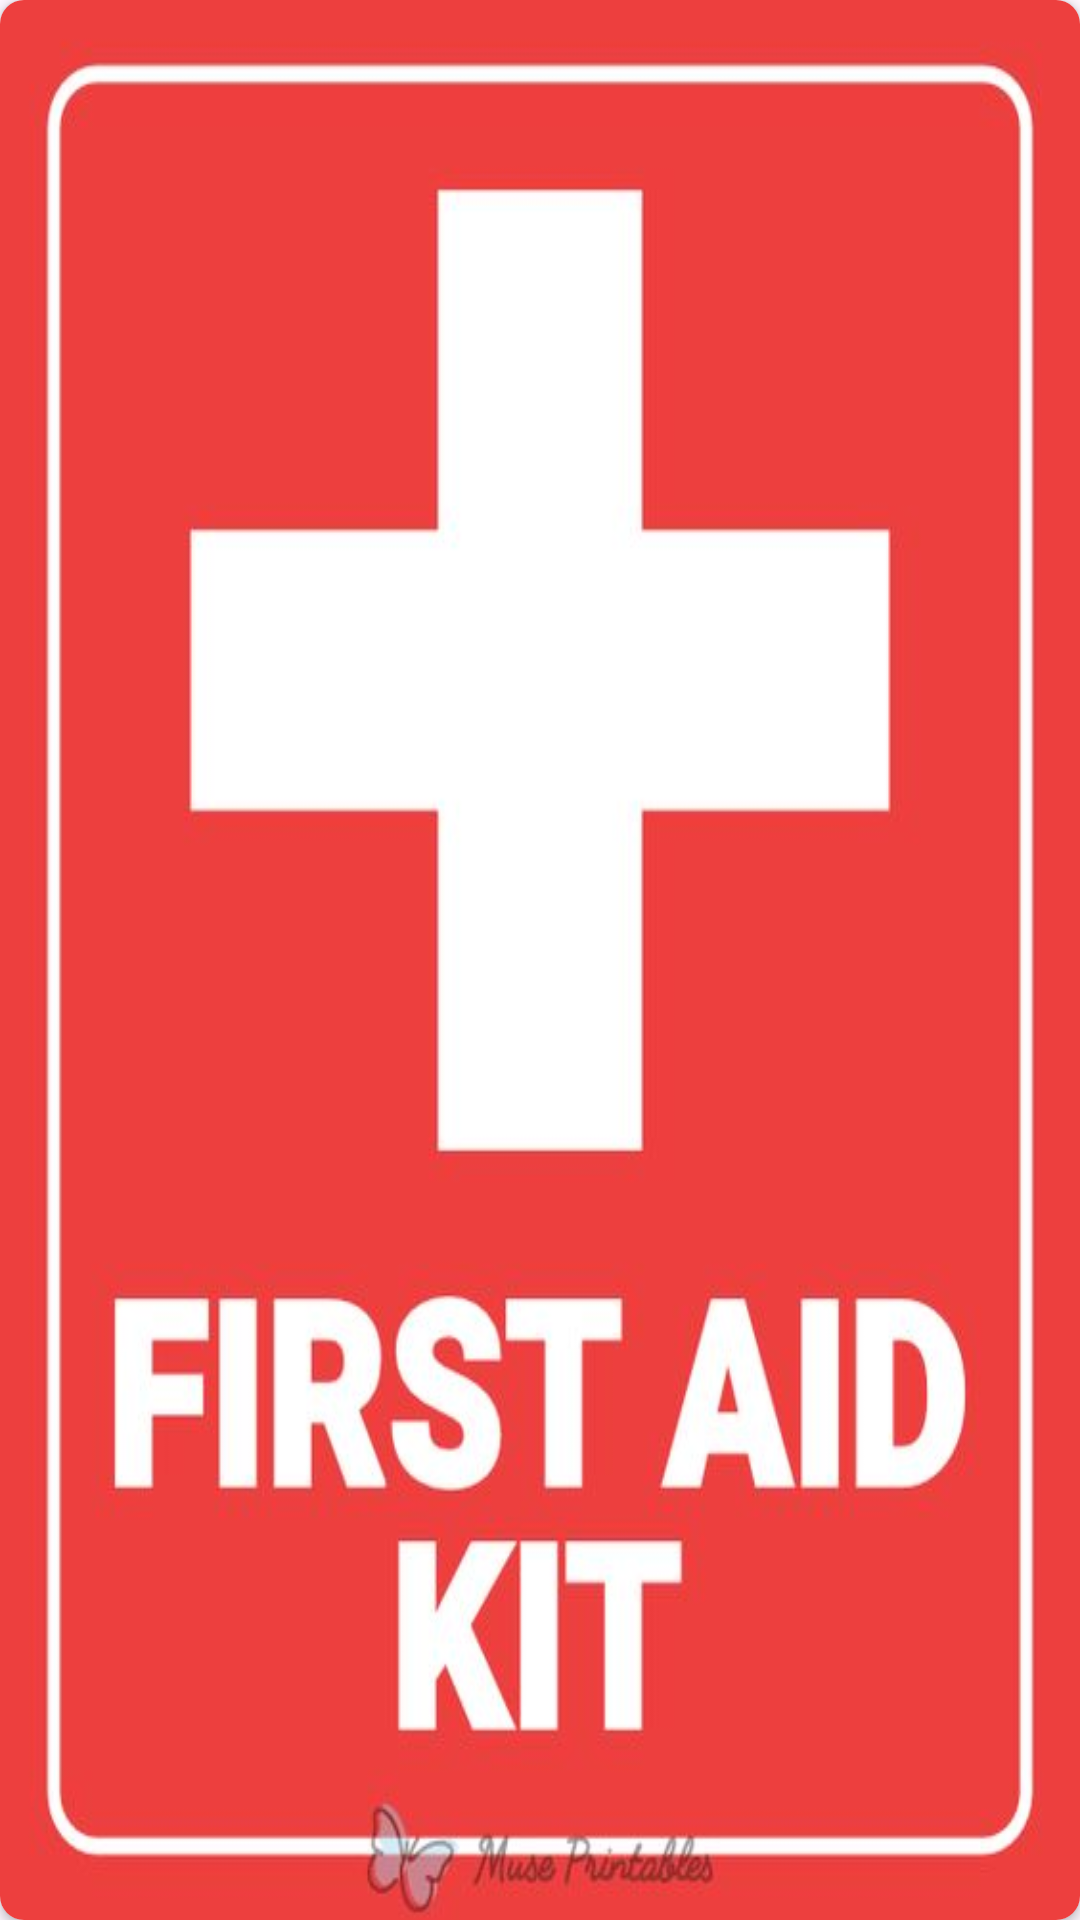

Produce the Android XML layout that renders to this screen, including the resource entries it uses.
<!-- AndroidManifest.xml: application theme Theme.FirstAidCardGame -->
<!-- res/layout/cards_view.xml -->
<?xml version="1.0" encoding="utf-8"?>
<androidx.constraintlayout.widget.ConstraintLayout xmlns:android="http://schemas.android.com/apk/res/android"
    xmlns:app="http://schemas.android.com/apk/res-auto"
    android:layout_width="wrap_content"
    android:layout_height="match_parent"
    android:layout_margin="6dp">

    <androidx.cardview.widget.CardView
        android:id="@+id/cvCardItem"
        android:layout_width="wrap_content"
        android:layout_height="0dp"
        app:cardCornerRadius="8dp"
        app:layout_constraintBottom_toBottomOf="parent"
        app:layout_constraintStart_toStartOf="parent"
        app:layout_constraintTop_toTopOf="parent">

        <ImageView
            android:id="@+id/ivCardImage"
            android:layout_width="match_parent"
            android:layout_height="match_parent"
            android:scaleType="fitXY"
            android:src="@drawable/card_back" />

        <TextView
            android:id="@+id/tvCardText"
            android:layout_width="match_parent"
            android:layout_height="match_parent"
            android:gravity="center"
            android:text="Life threatening condition where body temperature is very high"
            android:textSize="15sp"
            android:visibility="invisible"
            />

    </androidx.cardview.widget.CardView>

</androidx.constraintlayout.widget.ConstraintLayout>
<!-- resources referenced by this layout -->
<resources>
  <!-- drawable card_back: jpg bitmap (drawable, 24953 bytes) -->
  <style name="Theme.FirstAidCardGame" parent="Base.Theme.FirstAidCardGame" />
  <style name="Base.Theme.FirstAidCardGame" parent="Theme.Material3.DayNight.NoActionBar">
          
          
      </style>
</resources>
